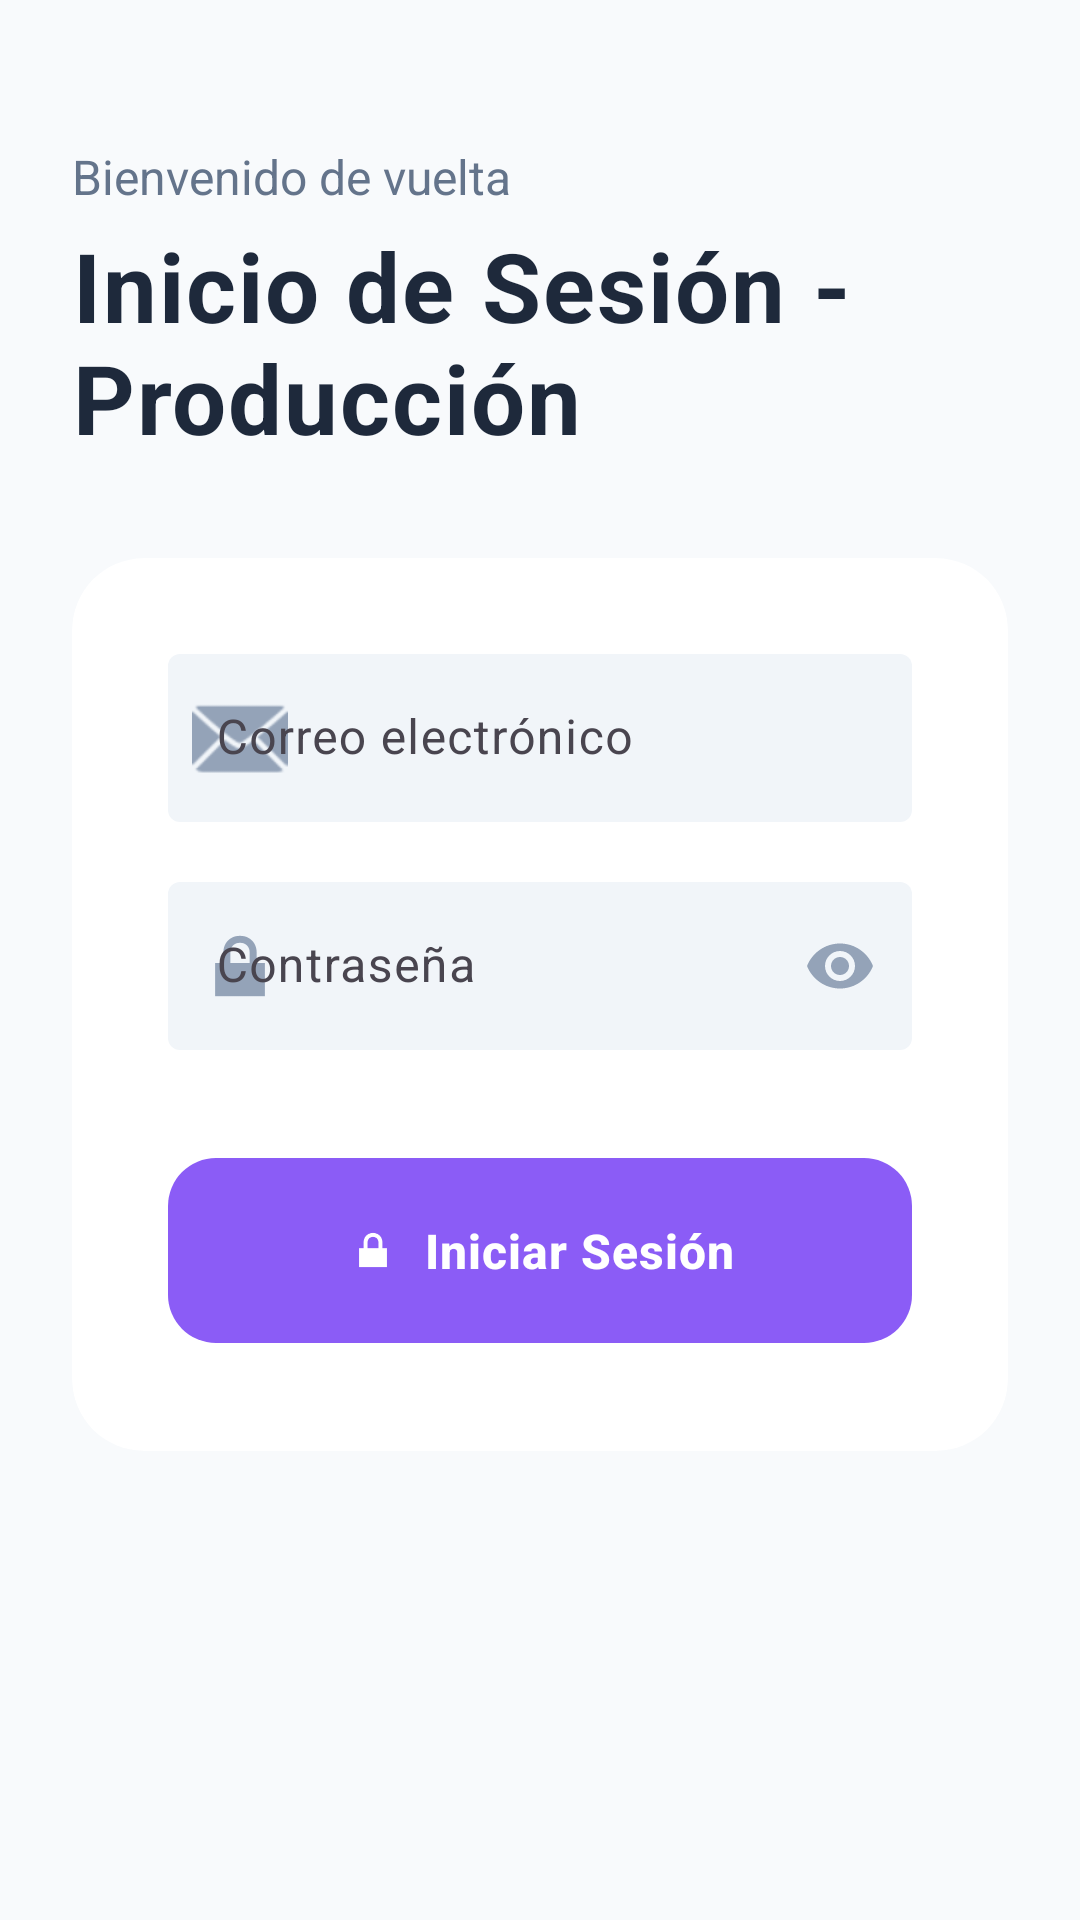

The Android layout XML behind this screen, and the referenced resources:
<!-- AndroidManifest.xml: application theme Theme.Produccion -->
<!-- res/layout/activity_production_login.xml -->
<?xml version="1.0" encoding="utf-8"?>

<androidx.constraintlayout.widget.ConstraintLayout xmlns:android="http://schemas.android.com/apk/res/android"
    xmlns:app="http://schemas.android.com/apk/res-auto"
    xmlns:tools="http://schemas.android.com/tools"
    android:layout_width="match_parent"
    android:layout_height="match_parent"
    android:background="@color/background_primary"
    tools:context=".ProductionLoginActivity">

    
    <LinearLayout
        android:id="@+id/headerLayout"
        android:layout_width="0dp"
        android:layout_height="wrap_content"
        android:orientation="vertical"
        android:paddingStart="24dp"
        android:paddingEnd="24dp"
        android:paddingTop="48dp"
        app:layout_constraintTop_toTopOf="parent"
        app:layout_constraintStart_toStartOf="parent"
        app:layout_constraintEnd_toEndOf="parent">

        <TextView
            android:layout_width="wrap_content"
            android:layout_height="wrap_content"
            android:text="Bienvenido de vuelta"
            android:textColor="@color/text_secondary"
            android:textSize="16sp"
            android:layout_marginBottom="4dp" />

        <TextView
            android:layout_width="wrap_content"
            android:layout_height="wrap_content"
            android:text="@string/login_production"
            android:textColor="@color/text_primary"
            android:textSize="32sp"
            android:textStyle="bold"
            android:letterSpacing="0.02" />
    </LinearLayout>

    <com.google.android.material.card.MaterialCardView
        android:layout_width="0dp"
        android:layout_height="wrap_content"
        android:layout_marginStart="24dp"
        android:layout_marginEnd="24dp"
        android:layout_marginTop="32dp"
        app:cardCornerRadius="24dp"
        app:cardElevation="0dp"
        app:cardBackgroundColor="@color/card_background"
        app:strokeWidth="0dp"
        app:layout_constraintTop_toBottomOf="@+id/headerLayout"
        app:layout_constraintStart_toStartOf="parent"
        app:layout_constraintEnd_toEndOf="parent"
        app:layout_constraintBottom_toBottomOf="parent"
        app:layout_constraintVertical_bias="0.0">

        <LinearLayout
            android:layout_width="match_parent"
            android:layout_height="wrap_content"
            android:orientation="vertical"
            android:padding="32dp">

            <com.google.android.material.textfield.TextInputLayout
                android:layout_width="match_parent"
                android:layout_height="wrap_content"
                android:layout_marginBottom="20dp"
                android:hint="Correo electrónico"
                app:boxCornerRadiusAll="16dp"
                app:boxStrokeWidth="0dp"
                app:boxStrokeWidthFocused="2dp"
                app:boxStrokeColor="@color/primary_purple"
                app:hintTextColor="@color/text_hint"
                app:boxBackgroundColor="@color/background_light"
                app:boxBackgroundMode="filled"
                app:startIconDrawable="@android:drawable/ic_dialog_email"
                app:startIconTint="@color/text_hint">

                <com.google.android.material.textfield.TextInputEditText
                    android:id="@+id/etUsername"
                    android:layout_width="match_parent"
                    android:layout_height="wrap_content"
                    android:inputType="textEmailAddress"
                    android:textSize="16sp"
                    android:textColor="@color/text_primary"
                    android:padding="16dp"
                    android:minHeight="56dp" />
            </com.google.android.material.textfield.TextInputLayout>

            <com.google.android.material.textfield.TextInputLayout
                android:layout_width="match_parent"
                android:layout_height="wrap_content"
                android:layout_marginBottom="32dp"
                android:hint="@string/password"
                app:boxCornerRadiusAll="16dp"
                app:boxStrokeWidth="0dp"
                app:boxStrokeWidthFocused="2dp"
                app:boxStrokeColor="@color/primary_purple"
                app:hintTextColor="@color/text_hint"
                app:boxBackgroundColor="@color/background_light"
                app:boxBackgroundMode="filled"
                app:passwordToggleEnabled="true"
                app:passwordToggleTint="@color/text_hint"
                app:startIconDrawable="@android:drawable/ic_lock_lock"
                app:startIconTint="@color/text_hint">

                <com.google.android.material.textfield.TextInputEditText
                    android:id="@+id/etPassword"
                    android:layout_width="match_parent"
                    android:layout_height="wrap_content"
                    android:inputType="textPassword"
                    android:textSize="16sp"
                    android:textColor="@color/text_primary"
                    android:padding="16dp"
                    android:minHeight="56dp" />
            </com.google.android.material.textfield.TextInputLayout>

            <com.google.android.material.button.MaterialButton
                android:id="@+id/btnLogin"
                android:layout_width="match_parent"
                android:layout_height="wrap_content"
                android:padding="20dp"
                android:text="@string/login_button"
                android:textColor="@color/text_white"
                android:textSize="16sp"
                android:textStyle="bold"
                app:backgroundTint="@color/primary_purple"
                app:cornerRadius="16dp"
                app:icon="@android:drawable/ic_lock_lock"
                app:iconGravity="textStart"
                app:iconTint="@color/text_white"
                android:letterSpacing="0.02"
                android:elevation="4dp" />
        </LinearLayout>
    </com.google.android.material.card.MaterialCardView>

</androidx.constraintlayout.widget.ConstraintLayout>
<!-- resources referenced by this layout -->
<resources>
  <color name="background_light">#F1F5F9</color>
  <color name="background_primary">#F8FAFC</color>
  <color name="card_background">#FFFFFF</color>
  <color name="primary_purple">#8B5CF6</color>
  <color name="text_hint">#94A3B8</color>
  <color name="text_primary">#1E293B</color>
  <color name="text_secondary">#64748B</color>
  <color name="text_white">#FFFFFF</color>
  <string name="login_button">Iniciar Sesión</string>
  <string name="login_production">Inicio de Sesión - Producción</string>
  <string name="password">Contraseña</string>
  <style name="Theme.Produccion" parent="Base.Theme.Produccion" />
  <style name="Base.Theme.Produccion" parent="Theme.Material3.DayNight.NoActionBar">
          <item name="colorPrimary">@color/primary_purple</item>
          <item name="colorPrimaryVariant">@color/primary_purple_dark</item>
          <item name="colorOnPrimary">@color/white</item>
          <item name="colorSecondary">@color/primary_blue</item>
          <item name="colorOnSecondary">@color/white</item>
          <item name="android:colorBackground">@color/background_primary</item>
          <item name="colorSurface">@color/background_secondary</item>
          <item name="colorOnSurface">@color/text_primary</item>
          <item name="android:textColorPrimary">@color/text_primary</item>
          <item name="android:textColorSecondary">@color/text_secondary</item>
          <item name="android:statusBarColor">@color/background_primary</item>
          <item name="android:navigationBarColor">@color/background_primary</item>
      </style>
  <color name="primary_purple_dark">#7C3AED</color>
  <color name="white">#FFFFFFFF</color>
  <color name="primary_blue">#3B82F6</color>
  <color name="background_secondary">#FFFFFF</color>
</resources>
